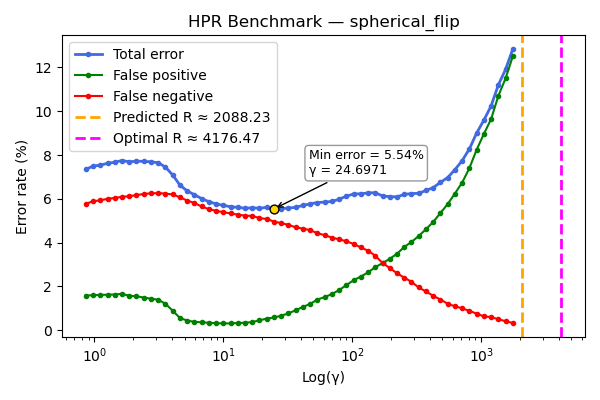

The file beside this chart, header and first rows:
gamma, TOTAL_rate, FP_rate, FN_rate
0.8572, 7.35, 1.58, 5.77
0.9754, 7.49, 1.6, 5.89
1.11, 7.54, 1.61, 5.93
1.263, 7.62, 1.62, 6.0
1.438, 7.67, 1.63, 6.04
1.636, 7.75, 1.66, 6.09
1.862, 7.69, 1.57, 6.12
2.119, 7.72, 1.55, 6.17
2.411, 7.71, 1.49, 6.22
2.743, 7.69, 1.44, 6.25
3.122, 7.65, 1.39, 6.26
3.553, 7.45, 1.21, 6.24
4.043, 7.09, 0.89, 6.2
4.601, 6.63, 0.56, 6.07
5.236, 6.36, 0.44, 5.92
5.958, 6.19, 0.38, 5.81
6.781, 6.01, 0.36, 5.65
7.716, 5.87, 0.34, 5.53
8.781, 5.77, 0.32, 5.45
9.993, 5.7, 0.31, 5.39
11.37, 5.64, 0.31, 5.33
12.94, 5.61, 0.33, 5.28
14.73, 5.57, 0.34, 5.23
16.76, 5.59, 0.37, 5.22
19.07, 5.57, 0.45, 5.12
21.7, 5.61, 0.53, 5.08
24.7, 5.54, 0.58, 4.96
28.1, 5.55, 0.66, 4.89
31.98, 5.58, 0.77, 4.81
36.4, 5.61, 0.91, 4.7
41.42, 5.7, 1.06, 4.64
47.13, 5.77, 1.2, 4.57
53.64, 5.83, 1.4, 4.43
61.04, 5.85, 1.51, 4.34
69.46, 5.88, 1.65, 4.23
79.05, 5.98, 1.83, 4.15
89.95, 6.12, 2.06, 4.06
102.4, 6.22, 2.28, 3.94
116.5, 6.23, 2.45, 3.78
132.6, 6.27, 2.64, 3.63
150.9, 6.28, 2.88, 3.4
171.7, 6.13, 3.06, 3.07
195.4, 6.1, 3.26, 2.84
222.3, 6.09, 3.49, 2.6
253, 6.2, 3.8, 2.4
287.9, 6.24, 4.03, 2.21
327.6, 6.25, 4.3, 1.95
372.9, 6.38, 4.61, 1.77
424.3, 6.51, 4.94, 1.57
482.9, 6.75, 5.35, 1.4
549.5, 6.97, 5.76, 1.21
625.3, 7.33, 6.24, 1.09
711.6, 7.74, 6.74, 1.0
809.8, 8.28, 7.4, 0.88
921.5, 9.0, 8.24, 0.76
1049, 9.59, 8.96, 0.63
1193, 10.24, 9.64, 0.6
1358, 11.2, 10.7, 0.5
1545, 11.91, 11.5, 0.41
1759, 12.84, 12.51, 0.33
